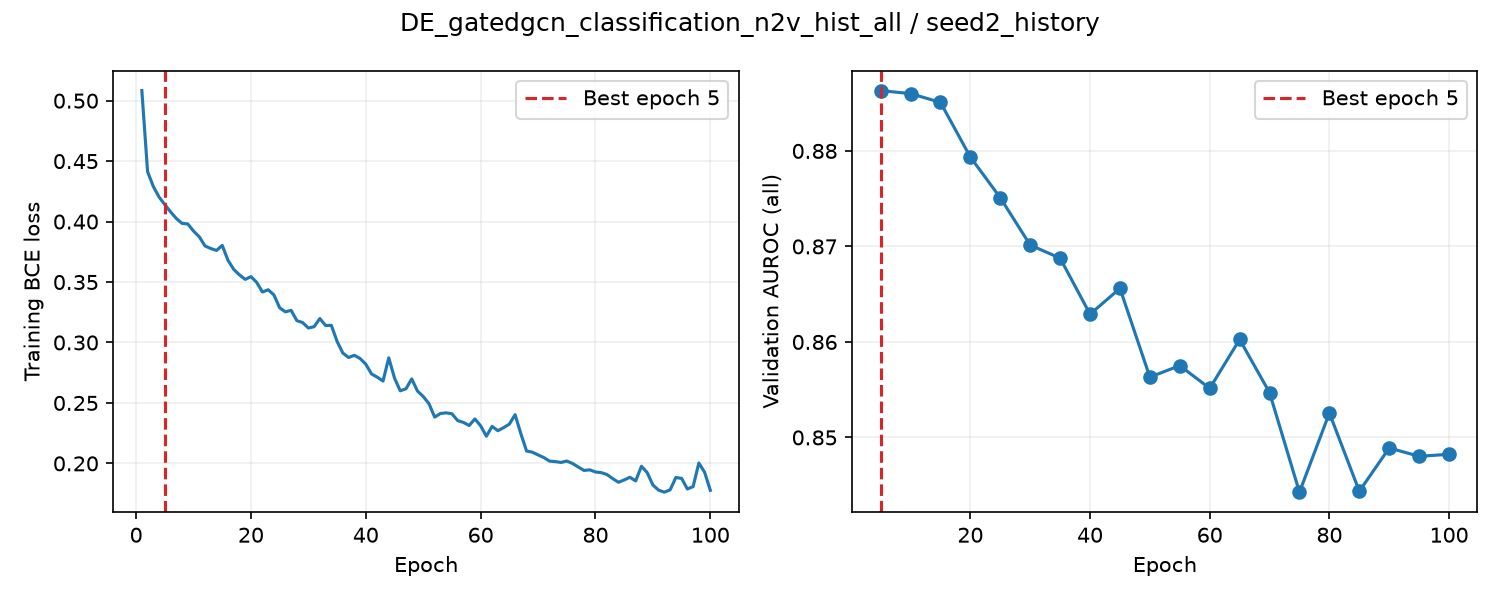

Values plotted in this chart, from the file beside it:
epoch, train_loss, valid_auroc, valid_mae, epoch_seconds, elapsed_seconds, is_best, best_epoch
1, 0.5084, , , 2.374, 2.374, False, 0
2, 0.4413, , , 2.308, 4.87, False, 0
3, 0.429, , , 2.325, 7.211, False, 0
4, 0.4203, , , 2.319, 9.547, False, 0
5, 0.414, 0.8863, , 6.564, 16.13, True, 5
6, 0.4081, , , 2.349, 18.62, False, 5
7, 0.4026, , , 2.289, 20.93, False, 5
8, 0.3985, , , 2.276, 23.22, False, 5
9, 0.3981, , , 2.295, 25.56, False, 5
10, 0.3922, 0.886, , 6.47, 32.04, False, 5
11, 0.3874, , , 2.374, 34.54, False, 5
12, 0.3798, , , 2.284, 36.84, False, 5
13, 0.3777, , , 2.281, 39.14, False, 5
14, 0.3761, , , 2.295, 41.45, False, 5
15, 0.3803, 0.8851, , 6.487, 47.96, False, 5
16, 0.368, , , 2.362, 50.44, False, 5
17, 0.3605, , , 2.277, 52.74, False, 5
18, 0.3559, , , 2.306, 55.06, False, 5
19, 0.3522, , , 2.318, 57.4, False, 5
20, 0.3545, 0.8794, , 6.517, 63.93, False, 5
21, 0.3497, , , 2.383, 66.57, False, 5
22, 0.3418, , , 2.273, 68.87, False, 5
23, 0.3436, , , 2.283, 71.17, False, 5
24, 0.3393, , , 2.3, 73.49, False, 5
25, 0.3287, 0.8751, , 6.487, 80, False, 5
26, 0.3254, , , 2.393, 82.52, False, 5
27, 0.3266, , , 2.287, 84.83, False, 5
28, 0.318, , , 2.286, 87.13, False, 5
29, 0.3165, , , 2.304, 89.46, False, 5
30, 0.312, 0.8701, , 6.522, 96.01, False, 5
31, 0.3131, , , 2.383, 98.52, False, 5
32, 0.3198, , , 2.266, 100.8, False, 5
33, 0.314, , , 2.29, 103.1, False, 5
34, 0.3142, , , 2.293, 105.4, False, 5
35, 0.3009, 0.8688, , 6.486, 111.9, False, 5
36, 0.2913, , , 2.35, 114.4, False, 5
37, 0.2876, , , 2.28, 116.7, False, 5
38, 0.2894, , , 2.3, 119, False, 5
39, 0.2868, , , 2.299, 121.3, False, 5
40, 0.2821, 0.8629, , 6.498, 127.9, False, 5
41, 0.274, , , 2.363, 130.3, False, 5
42, 0.2713, , , 2.281, 132.6, False, 5
43, 0.2681, , , 2.275, 134.9, False, 5
44, 0.2873, , , 2.291, 137.2, False, 5
45, 0.2706, 0.8656, , 6.495, 143.8, False, 5
46, 0.26, , , 2.353, 146.2, False, 5
47, 0.2617, , , 2.287, 148.5, False, 5
48, 0.2699, , , 2.289, 150.8, False, 5
49, 0.2598, , , 2.289, 153.1, False, 5
50, 0.2554, 0.8563, , 6.505, 159.7, False, 5
51, 0.2494, , , 2.342, 162.1, False, 5
52, 0.2383, , , 2.276, 164.4, False, 5
53, 0.2413, , , 2.292, 166.7, False, 5
54, 0.2418, , , 2.279, 169, False, 5
55, 0.2411, 0.8575, , 6.527, 175.6, False, 5
56, 0.2354, , , 2.399, 178.1, False, 5
57, 0.2339, , , 2.281, 180.4, False, 5
58, 0.2313, , , 2.274, 182.7, False, 5
59, 0.2368, , , 2.286, 185, False, 5
60, 0.2311, 0.8551, , 6.513, 191.5, False, 5
... 40 more rows
